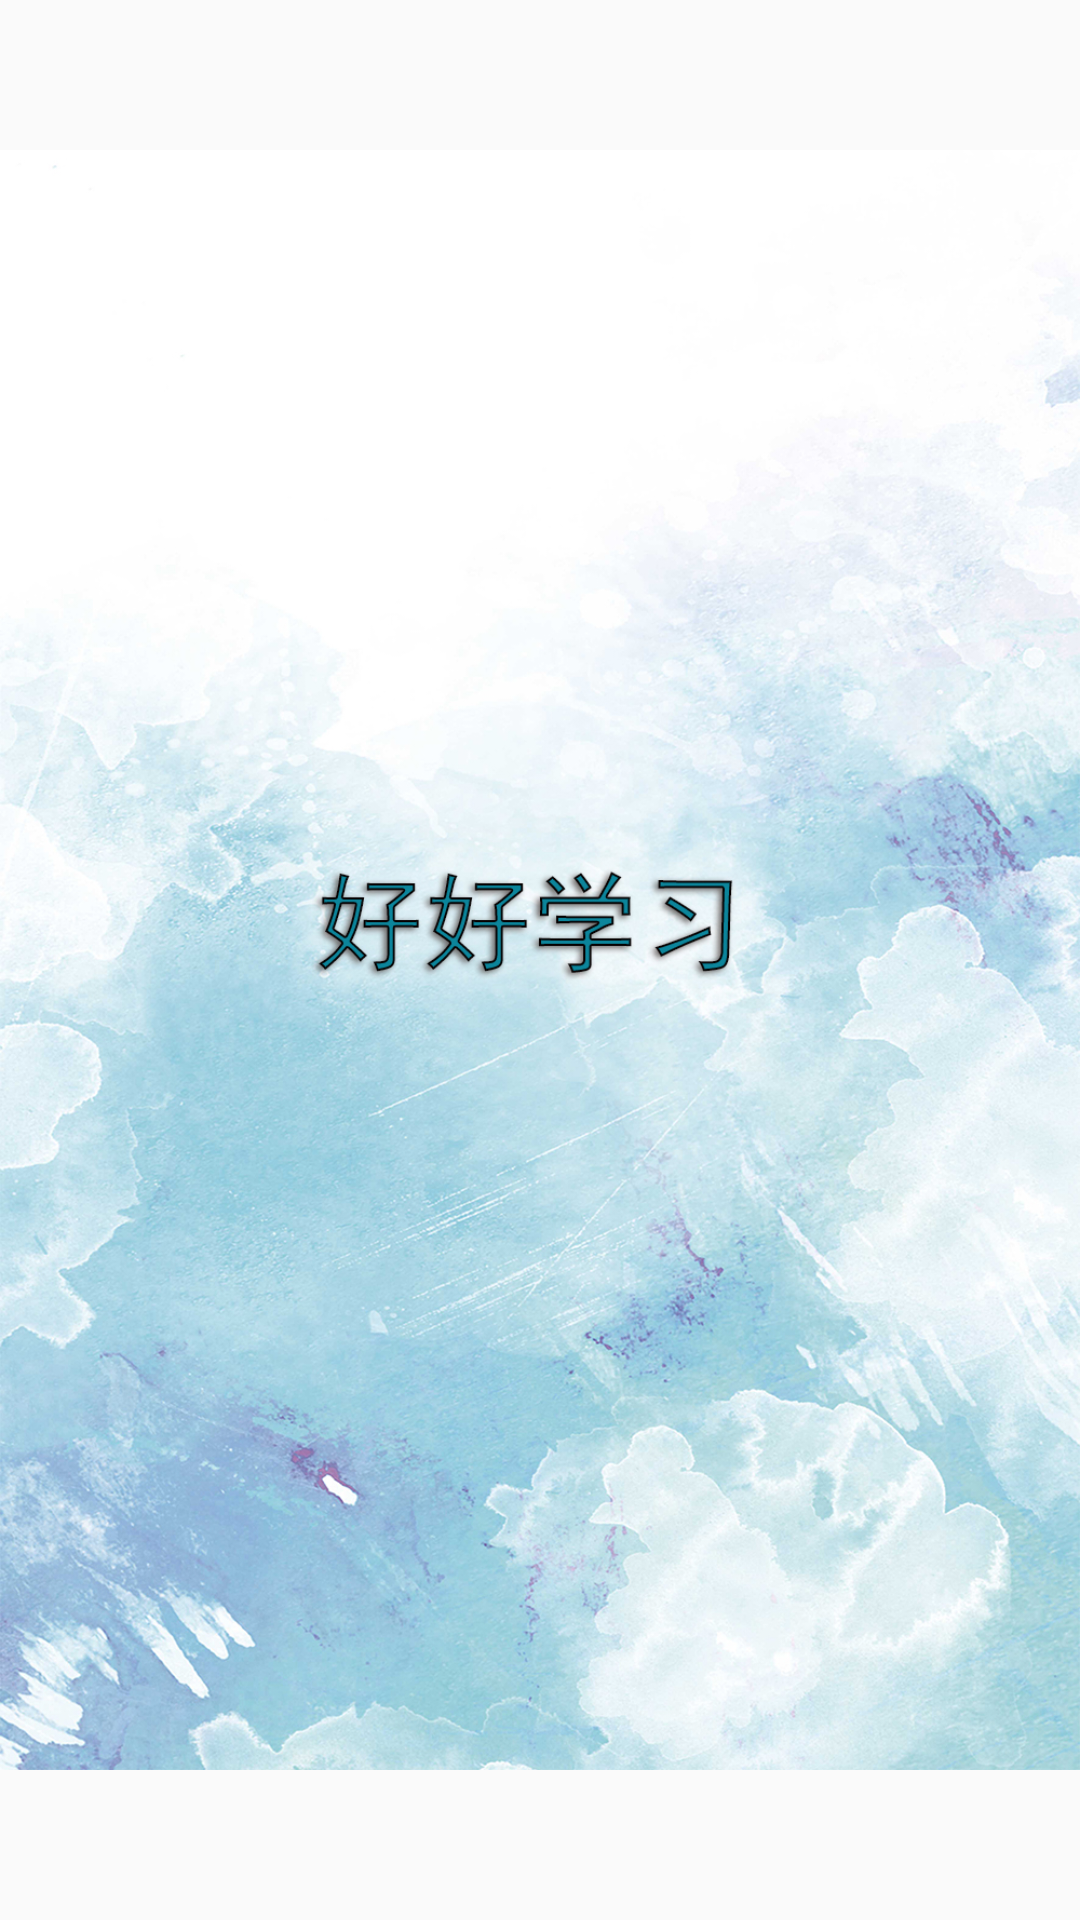

Layout XML and referenced resources for this Android screen:
<!-- AndroidManifest.xml: application theme AppTheme -->
<!-- res/layout/guide_page_item_1.xml -->
<?xml version="1.0" encoding="utf-8"?>
<LinearLayout xmlns:android="http://schemas.android.com/apk/res/android"
    android:orientation="vertical" android:layout_width="match_parent"
    android:layout_height="match_parent">

   <ImageView
       android:src="@drawable/page1"
       android:layout_width="match_parent"
       android:layout_height="match_parent" />
</LinearLayout>
<!-- resources referenced by this layout -->
<resources>
  <!-- drawable page1: jpg bitmap (drawable-hdpi, 773427 bytes) -->
  <style name="AppTheme" parent="Theme.AppCompat.Light.DarkActionBar">
          
          <item name="colorPrimary">@color/colorPrimary</item>
          <item name="colorPrimaryDark">@color/colorPrimaryDark</item>
          <item name="colorAccent">@color/colorAccent</item>
      </style>
  <!-- not gathered from this repository: default colours our renderer supplied (Android Studio template values) -->
  <color name="colorPrimary">#FF6200EE</color>
  <color name="colorPrimaryDark">#FF3700B3</color>
  <color name="colorAccent">#FF03DAC5</color>
</resources>
